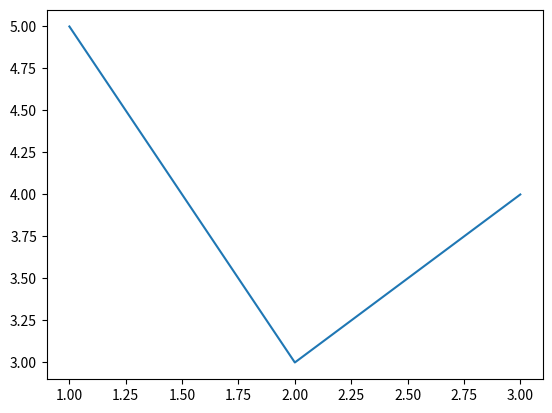

The matplotlib source for this figure:
import matplotlib.pyplot as plt

def graph_operation(x, y):
    print('function that graphs {} and {}'.format(str(x),str(y)))
    plt.plot(x, y)
    plt.show()

x1 = [1, 2, 3]
y1 = [5, 3, 4]
graph_me = [x1, y1]
graph_operation(x1, y1)
